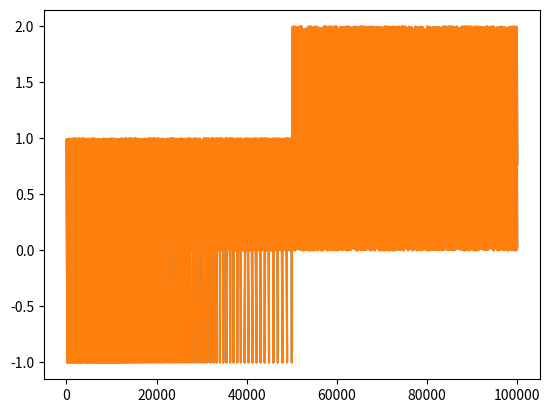

Here is the Python script that generated this plot:
#!/usr/bin/env python3
# -*- coding: utf-8 -*-
"""
Created on Thu Apr 25 19:44:45 2019

@author: rajeshnarayanarao
"""

import numpy as np
import matplotlib.pyplot as plt
import matplotlib as mpl

# Setup, and create the data to plot
y = np.random.rand(100000)
y[50000:] *= 2
y[np.logspace(1, np.log10(50000), 400).astype(int)] = -1
mpl.rcParams['path.simplify'] = True

mpl.rcParams['path.simplify_threshold'] = 0.0
plt.plot(y)
plt.show()

mpl.rcParams['path.simplify_threshold'] = 1.0
plt.plot(y)
plt.show()
